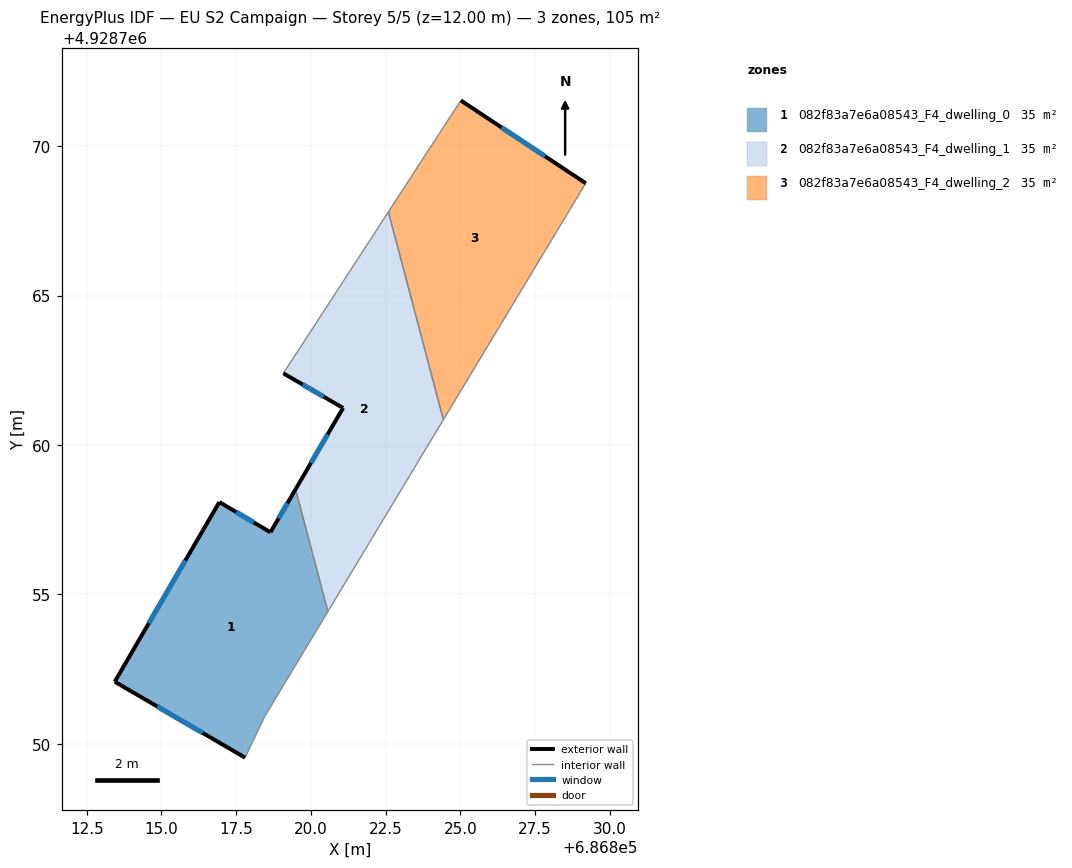
=== STOREY PLAN SPEC (per zone: floor XY polygon, exterior-wall plan segments, windows/doors) ===
zone 1: 082f83a7e6a08543_F4_dwelling_0  (35.0 m²)
  floor: (686819.49, 4928758.52) (686820.57, 4928754.43) (686818.46, 4928750.92) (686817.80, 4928749.54) (686813.44, 4928752.08) (686816.94, 4928758.09) (686818.65, 4928757.08)
  exterior wall: (686819.49, 4928758.52) – (686818.65, 4928757.08)  [1.7 m]
    window: (686819.22, 4928758.05) – (686818.92, 4928757.55)  [0.6 m²]
  exterior wall: (686813.44, 4928752.08) – (686817.80, 4928749.54)  [5.0 m]
    window: (686814.86, 4928751.25) – (686816.38, 4928750.37)  [1.8 m²]
  exterior wall: (686816.94, 4928758.09) – (686813.44, 4928752.08)  [7.0 m]
    window: (686815.80, 4928756.13) – (686814.58, 4928754.03)  [2.5 m²]
  exterior wall: (686818.65, 4928757.08) – (686816.94, 4928758.09)  [2.0 m]
    window: (686818.09, 4928757.41) – (686817.50, 4928757.76)  [0.7 m²]
  interior walls: 3
zone 2: 082f83a7e6a08543_F4_dwelling_1  (35.0 m²)
  floor: (686822.59, 4928767.80) (686824.44, 4928760.85) (686820.57, 4928754.43) (686819.49, 4928758.52) (686821.08, 4928761.24) (686819.08, 4928762.40) (686819.63, 4928763.24)
  exterior wall: (686821.08, 4928761.24) – (686819.49, 4928758.52)  [3.2 m]
    window: (686820.56, 4928760.35) – (686820.01, 4928759.40)  [1.2 m²]
  exterior wall: (686819.08, 4928762.40) – (686821.08, 4928761.24)  [2.3 m]
    window: (686819.73, 4928762.02) – (686820.43, 4928761.62)  [0.8 m²]
  interior walls: 5
zone 3: 082f83a7e6a08543_F4_dwelling_2  (35.0 m²)
  floor: (686829.20, 4928768.76) (686824.44, 4928760.85) (686822.59, 4928767.80) (686825.02, 4928771.53)
  exterior wall: (686829.20, 4928768.76) – (686825.02, 4928771.53)  [5.0 m]
    window: (686827.84, 4928769.66) – (686826.38, 4928770.63)  [1.8 m²]
  interior walls: 3

=== DERIVED (storey summary) ===
Building: EU S2 Campaign
Storey: 5 of 5  (floor level z = 12.00 m)
Storey gross floor area: 105.0 m²
Zones on this storey: 3
  - 082f83a7e6a08543_F4_dwelling_0: floor 35.0 m²; exterior wall 15.7 m (47.0 m²); 4 window(s) 5.7 m²; WWR 12.2%
  - 082f83a7e6a08543_F4_dwelling_1: floor 35.0 m²; exterior wall 5.5 m (16.4 m²); 2 window(s) 2.0 m²; WWR 12.2%
  - 082f83a7e6a08543_F4_dwelling_2: floor 35.0 m²; exterior wall 5.0 m (15.0 m²); 1 window(s) 1.8 m²; WWR 12.2%
Zone adjacency (shared interzone walls):
  - 082f83a7e6a08543_F4_dwelling_0 ↔ 082f83a7e6a08543_F4_dwelling_1
  - 082f83a7e6a08543_F4_dwelling_1 ↔ 082f83a7e6a08543_F4_dwelling_2